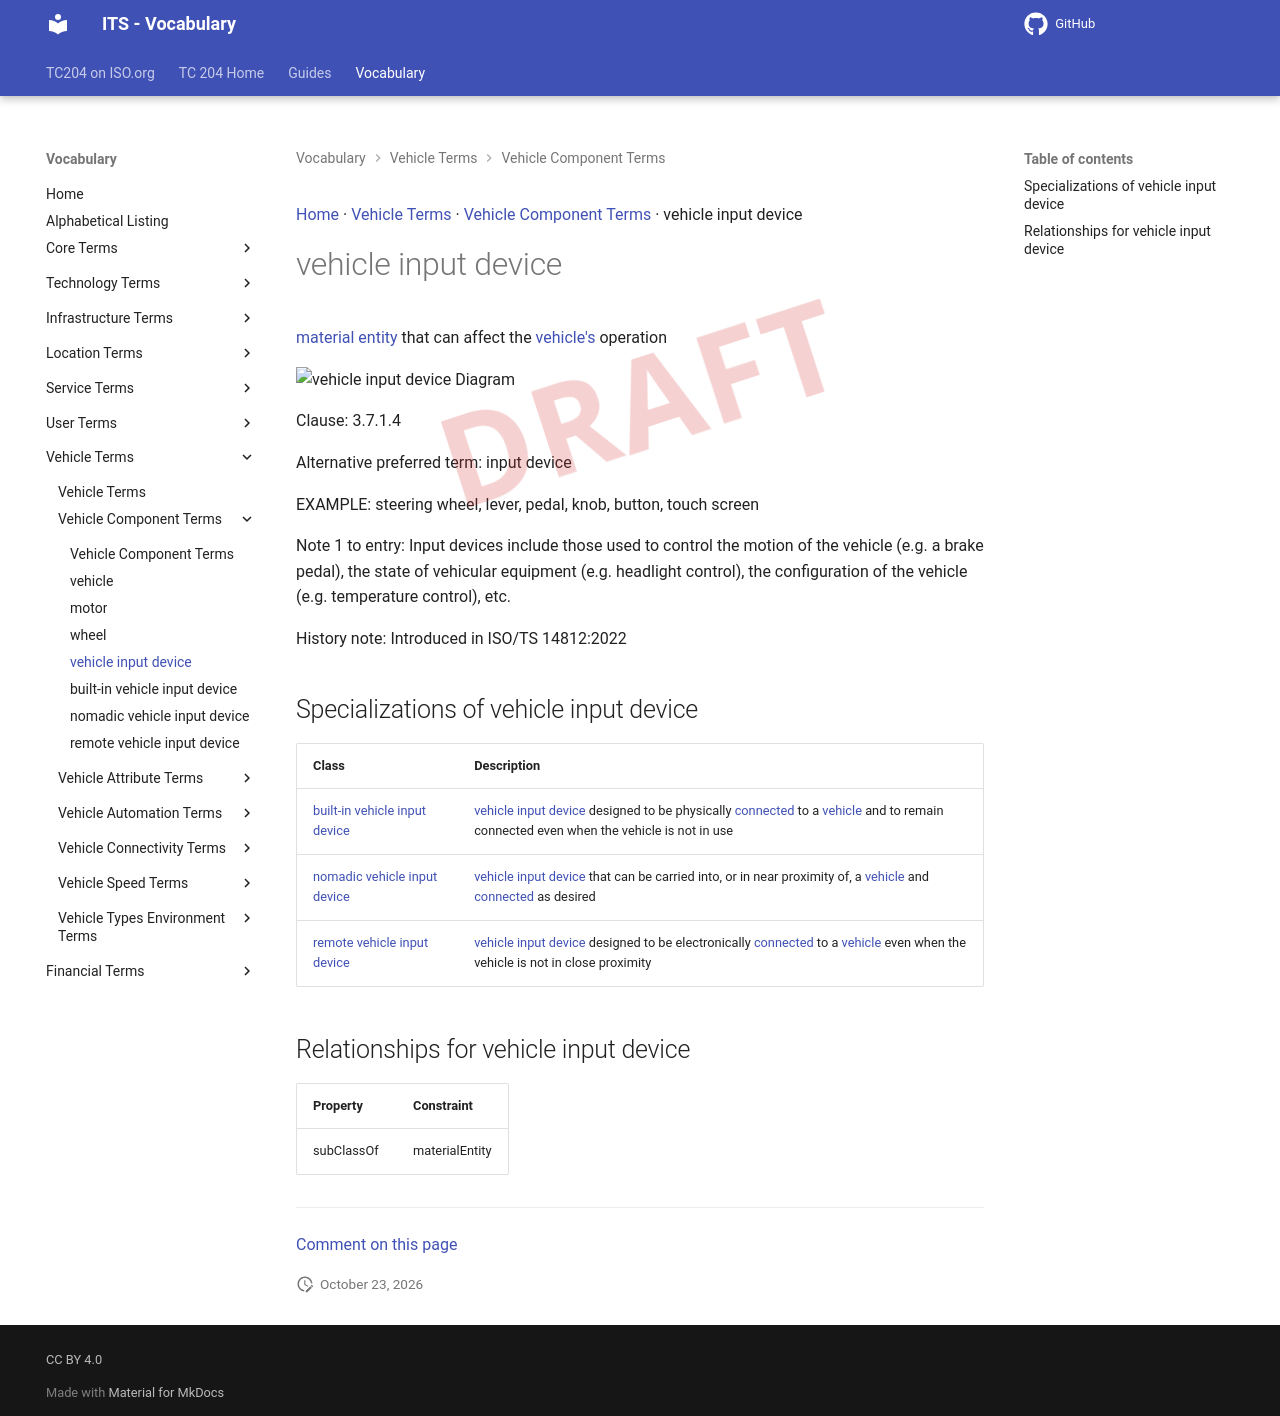

repository: ISO-TC204/iso14812 · page: v1.1.2-alpha.5/terms/vehicle input device/index.html · generator: mkdocs

[Home](../index.md) · [Vehicle Terms](groups/Vehicle Terms.md) · [Vehicle Component Terms](patterns/Vehicle Component Terms.md) · vehicle input device

# vehicle input device

<div class="draft4-watermark" aria-hidden="true"></div>

[material entity](material entity.md) that can affect the [vehicle's](vehicle.md) operation

<object type="image/svg+xml" data="../../diagrams/vehicle input device.dot.svg">
    <img alt="vehicle input device Diagram" src="../../diagrams/vehicle input device.dot.png" /> <!-- Fallback for non-SVG browsers -->
</object>

Clause: 3.7.1.4

Alternative preferred term: input device

EXAMPLE: steering wheel, lever, pedal, knob, button, touch screen

Note 1 to entry: Input devices include those used to control the motion of the vehicle (e.g. a brake pedal), the state of vehicular equipment (e.g. headlight control), the configuration of the vehicle (e.g. temperature control), etc.

History note: Introduced in ISO/TS 14812:2022

## Specializations of vehicle input device

| Class | Description |
| --- | --- |
| [built-in vehicle input device](built-in vehicle input device.md) | [vehicle input device](vehicle input device.md) designed to be physically [connected](connected.md) to a [vehicle](vehicle.md) and to remain connected even when the vehicle is not in use |
| [nomadic vehicle input device](nomadic vehicle input device.md) | [vehicle input device](vehicle input device.md) that can be carried into, or in near proximity of, a [vehicle](vehicle.md) and [connected](connected.md) as desired |
| [remote vehicle input device](remote vehicle input device.md) | [vehicle input device](vehicle input device.md) designed to be electronically [connected](connected.md) to a [vehicle](vehicle.md) even when the vehicle is not in close proximity |

## Relationships for vehicle input device

| Property | Constraint |
| --- | --- |
| subClassOf | materialEntity |


---

[Comment on this page](https://github.com/ISO-TC204/iso14812/issues/new?template=page-feedback.yml&title=%5BPage+feedback%5D+vehicle+input+device&page-title=vehicle+input+device&page-path=terms%2Fvehicle+input+device.md)
